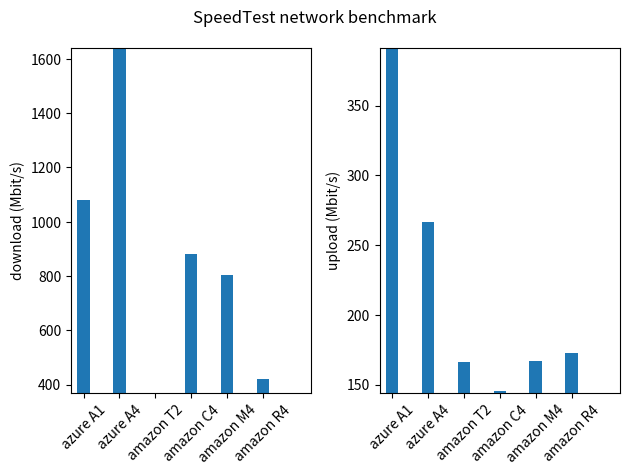

This figure's Python source:
import matplotlib.pyplot as pyplot
import numpy

# [redacted]

xTickMarks = ["azure A1", "azure A4", "amazon T2", "amazon C4", "amazon M4", "amazon R4"]
N = 6
network_download = [1080.68, 1638.51, 370.52, 881.72, 804.7, 421.53]
network_upload = [390.24, 266.74, 166.03, 145, 166.70, 172.51]

ind = numpy.arange(N)
width = 0.35

fig = pyplot.figure()
fig.suptitle("SpeedTest network benchmark")

ax = fig.add_subplot(121) # subplot(nbcol, nbligne, numfigure)
ax.bar(ind, network_download, width)
ax.set_xlim(-width,len(ind)+width)
ax.set_ylim(min(network_download)-1, max(network_download)+1)
ax.set_xticks(ind)
ax.set_ylabel("download (Mbit/s)")
xtickNames = ax.set_xticklabels(xTickMarks)
pyplot.setp(xtickNames, rotation=45, fontsize=10)

ax2 = fig.add_subplot(122)
ax2.bar(ind, network_upload, width)
ax2.set_xlim(-width,len(ind)+width)
ax2.set_ylim(min(network_upload)-1, max(network_upload)+1)
ax2.set_xticks(ind)
ax2.set_ylabel("upload (Mbit/s)")
xtickNames = ax2.set_xticklabels(xTickMarks)
pyplot.setp(xtickNames, rotation=45, fontsize=10)

pyplot.tight_layout()
pyplot.subplots_adjust(top=0.9)

pyplot.show()

